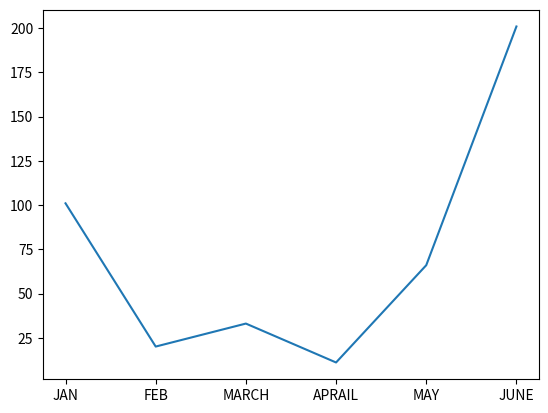

The matplotlib source for this figure: (Note: this script raises an exception after producing the figure.)
import matplotlib.pyplot as plt
months=["JAN","FEB","MARCH","APRAIL","MAY","JUNE"]
sales=[101,20,33,11,66,201]
plt.plot(months,sales)
plt.title()
